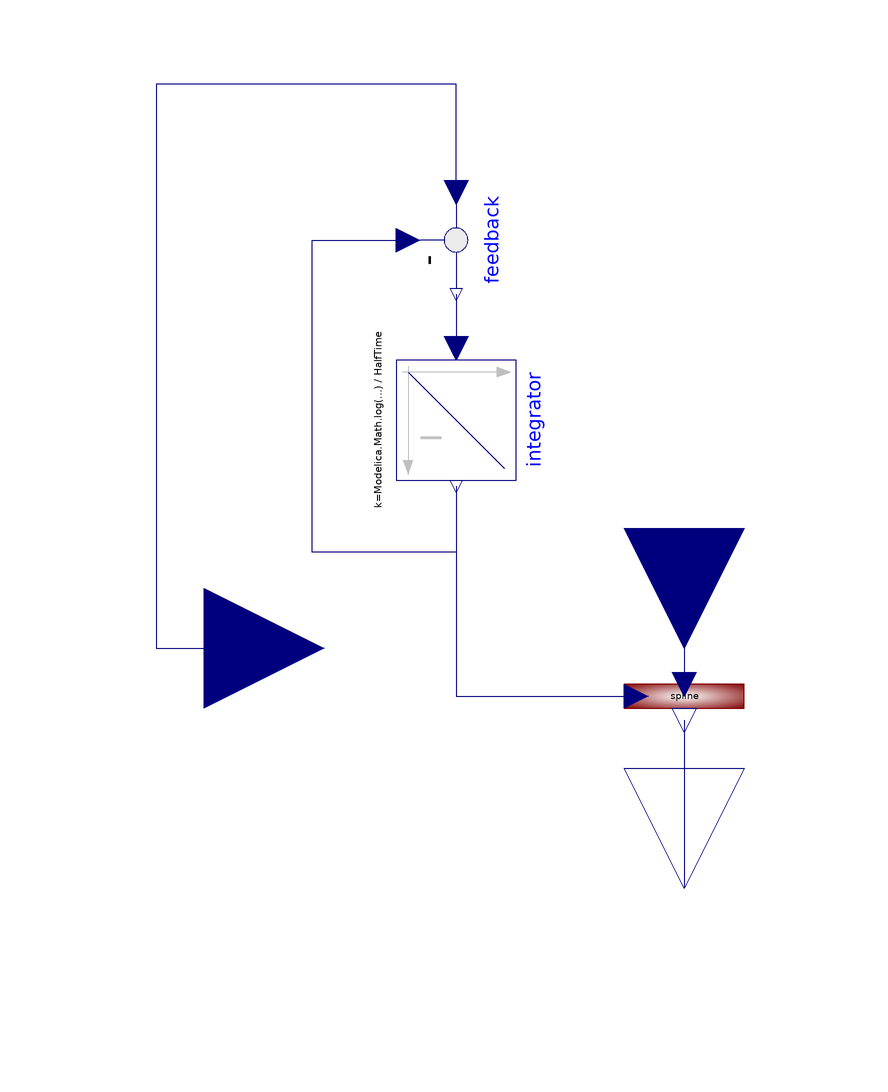

This picture is the connection diagram that the Modelica source below describes through its graphical annotations.

model LagSpline "Adapt the input signal before interpolation"
     extends Icons.BaseFactorIcon5;
     Modelica.Blocks.Interfaces.RealInput u
                  annotation (Placement(transformation(extent={{-100,-20},{-60,
                20}})));

     parameter Boolean enabled=true "disabled => y=yBase";

     parameter Types.Time HalfTime(displayUnit="min"); //=3462.468;

     parameter Real initialValue = 1 "as u/Xscale";

     parameter Real Xscale = 1 "conversion scale to SI unit of x values";
     parameter Real Yscale = 1 "conversion scale to SI unit of y values";

     parameter Boolean UsePositiveLog10 = false
        "x = if u_delayed/scaleX <=1 then 0 else log10(u_delayed/scaleX)";

     parameter Real[:,3] data;
      Blocks.Math.Integrator integrator(k=(Modelica.Math.log(2)/
            HalfTime), y_start=initialValue*Xscale,
        NominalValue=Xscale)
        annotation (Placement(transformation(
            extent={{-10,-10},{10,10}},
            rotation=270,
            origin={-38,38})));
      Modelica.Blocks.Math.Feedback feedback annotation (Placement(
            transformation(
            extent={{-10,-10},{10,10}},
            rotation=270,
            origin={-38,68})));
      Types.Fraction effect;
      Spline spline(
        data=data,
        Xscale=Xscale,
        Yscale=Yscale,
        UsePositiveLog10=UsePositiveLog10,
        enabled=enabled)
        annotation (Placement(transformation(extent={{-10,-18},{10,2}})));
    equation
      effect = spline.effect;
      connect(feedback.y, integrator.u) annotation (Line(
          points={{-38,59},{-38,50}},
          color={0,0,127}));
      connect(integrator.y, feedback.u2) annotation (Line(
          points={{-38,27},{-38,16},{-62,16},{-62,68},{-46,68}},
          color={0,0,127}));
      connect(feedback.u1, u) annotation (Line(
          points={{-38,76},{-38,94},{-88,94},{-88,0},{-80,0}},
          color={0,0,127}));
      connect(integrator.y, spline.u) annotation (Line(
          points={{-38,27},{-38,-8},{-8,-8}},
          color={0,0,127}));
      connect(yBase, spline.yBase) annotation (Line(
          points={{0,20},{0,-6}},
          color={0,0,127}));
      connect(spline.y, y) annotation (Line(
          points={{0,-12},{0,-40}},
          color={0,0,127}));
      annotation ( Documentation(revisions="<html>
<p><i>2009-2010</i></p>
<p>Marek Matejak, Charles University, Prague, Czech Republic </p>
</html>", info="<html>
<p>If the input signal u is constant and it is different from starting delayed input d, the middle value between u and d will be reached after HalfTime.</p>
<p>The mathematical background:</p>
<p>d&apos;(t) = k*(u(t) - d(t))       =&gt;       The solution of d(t) in special case, if u(t) is constant at each time t:  d(t)=u+(d(0)-u)*e^(-k*t),  where the definition of HalfTime is  d(HalfTime) = d(0) + (d(0)-u)/2.</p>
</html>"));
    end LagSpline;